Dataset: balanced_augmented_dataset (GitHub, hardik1712/patient_validation). Classes: comminuted fracture, greenstick fracture, healthy bone, oblique fracture, oblique displaced fracture, spiral fracture, transverse fracture, transverse displaced fracture.

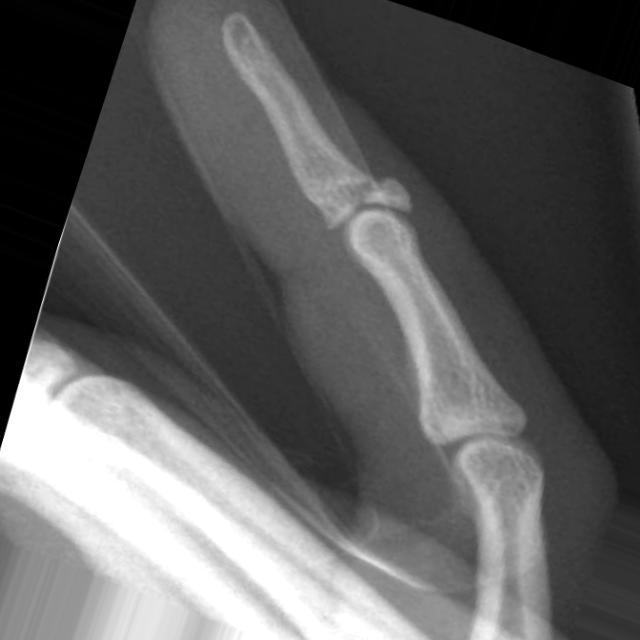
Label: greenstick fracture

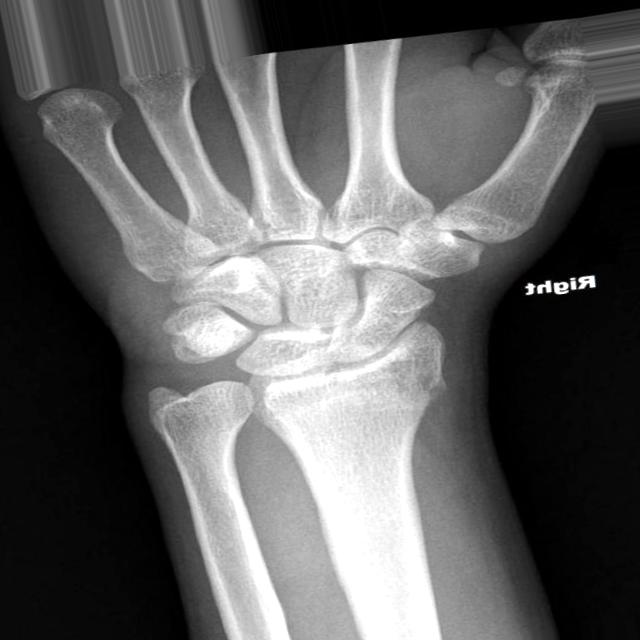
Label: healthy bone

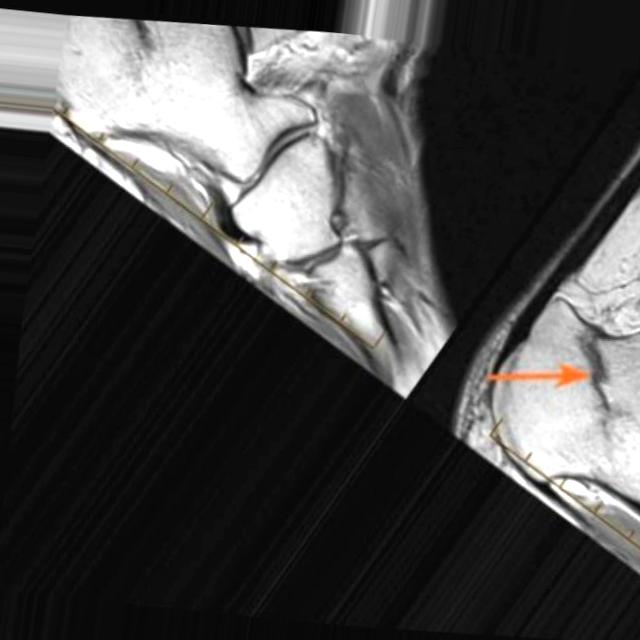
Label: oblique displaced fracture

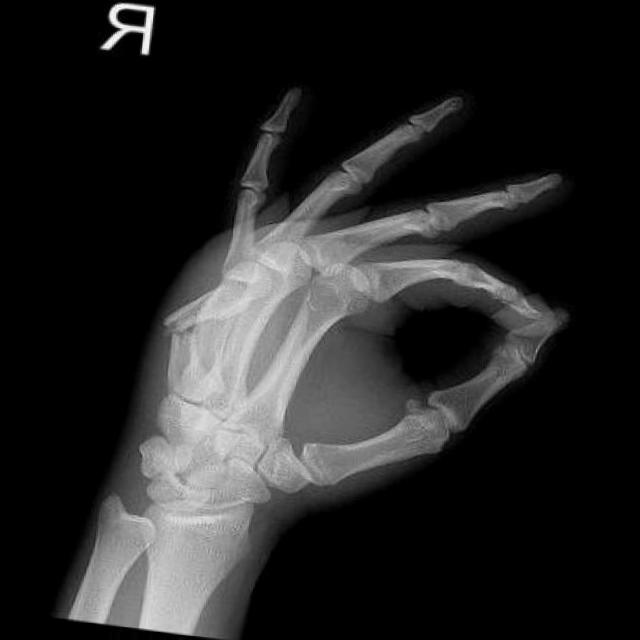
Label: oblique fracture

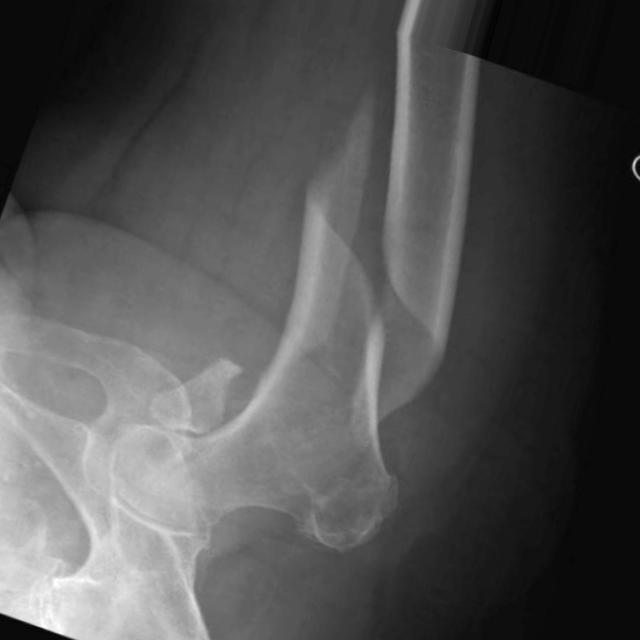
Label: spiral fracture

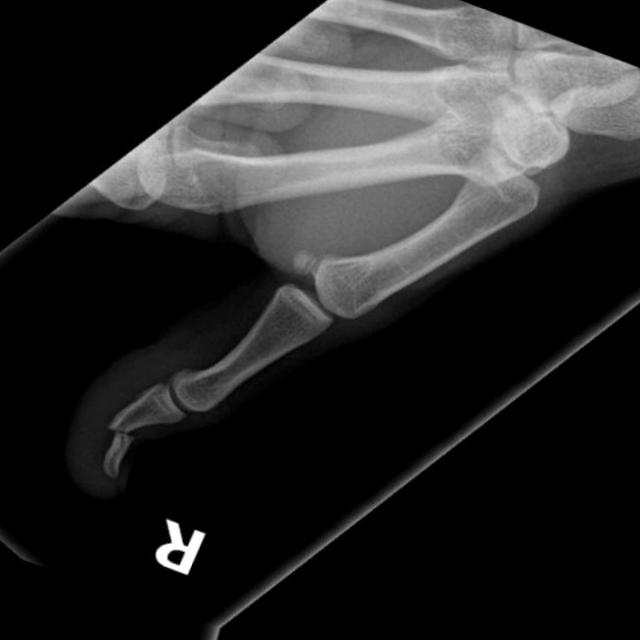
Label: transverse displaced fracture
